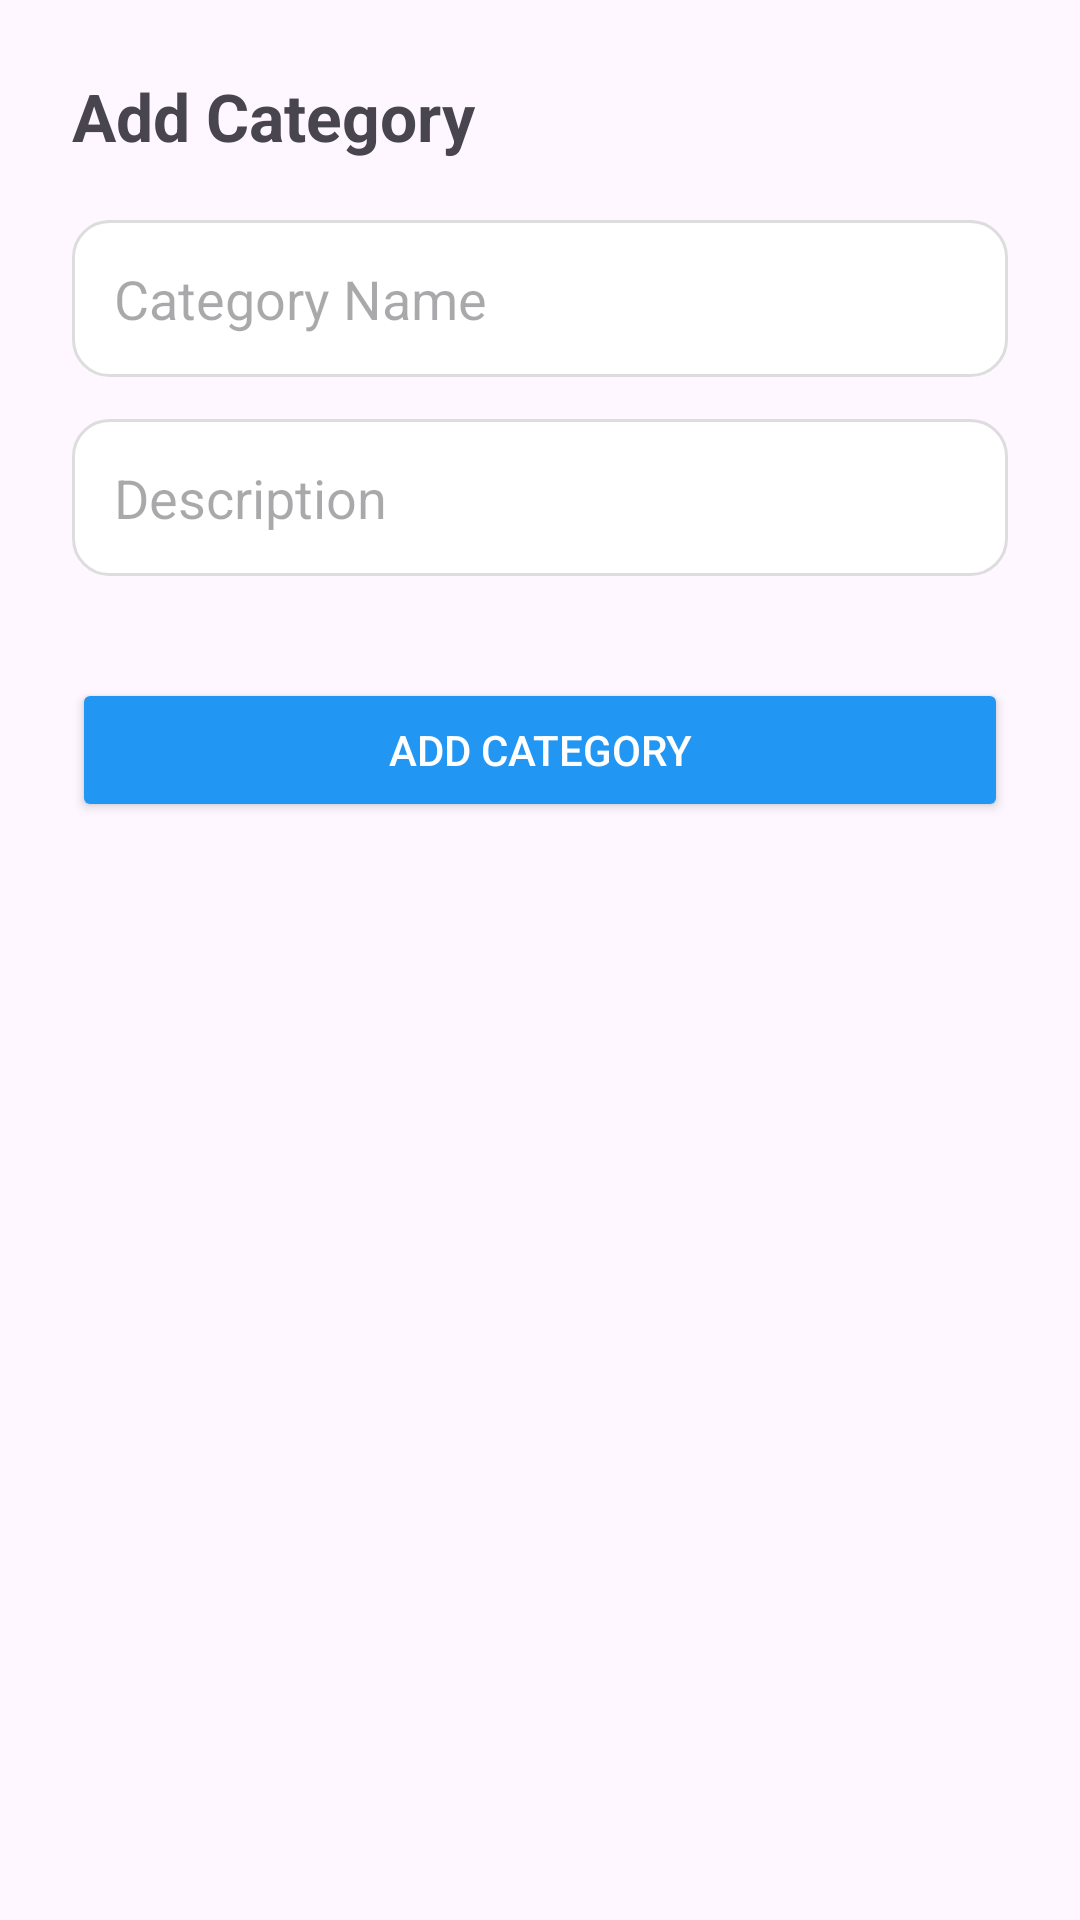

Here is an Android app screen rendered from its layout file. Give the layout XML and the strings, colors and styles it references.
<!-- AndroidManifest.xml: application theme Theme.SmartTravelDirectory -->
<!-- res/layout/fragment_add_category.xml -->
<?xml version="1.0" encoding="utf-8"?>
<LinearLayout xmlns:android="http://schemas.android.com/apk/res/android"
    android:layout_width="match_parent"
    android:layout_height="wrap_content"
    android:orientation="vertical"
    android:padding="24dp">

    <TextView
        android:layout_width="wrap_content"
        android:layout_height="wrap_content"
        android:text="Add Category"
        android:textSize="22sp"
        android:textStyle="bold"
        android:layout_marginBottom="20dp" />

    <EditText
        android:id="@+id/categoryNameEditText"
        android:layout_width="match_parent"
        android:layout_height="wrap_content"
        android:hint="Category Name"
        android:background="@drawable/rounded_edittext_bg"
        android:padding="14dp"
        android:layout_marginBottom="14dp" />

    <EditText
        android:id="@+id/categoryDescriptionEditText"
        android:layout_width="match_parent"
        android:layout_height="wrap_content"
        android:hint="Description"
        android:background="@drawable/rounded_edittext_bg"
        android:padding="14dp"
        android:layout_marginBottom="14dp" />

    <Button
        android:id="@+id/btnSubmitCategory"
        android:layout_width="match_parent"
        android:layout_height="wrap_content"
        android:text="Add Category"
        android:backgroundTint="#2196F3"
        android:textColor="#FFFFFF"
        android:layout_marginTop="20dp"
        android:padding="12dp"
        android:elevation="2dp" />
</LinearLayout>
<!-- resources referenced by this layout -->
<resources>
  <!-- drawable rounded_edittext_bg (drawable) -->
  <?xml version="1.0" encoding="utf-8"?>
  <shape xmlns:android="http://schemas.android.com/apk/res/android"
      android:shape="rectangle">
      <solid android:color="#FFFFFF" />
      <corners android:radius="12dp" />
      <stroke android:width="1dp" android:color="#DDDDDD" />
  </shape>
  <style name="Theme.SmartTravelDirectory" parent="Base.Theme.SmartTravelDirectory" />
  <style name="Base.Theme.SmartTravelDirectory" parent="Theme.Material3.DayNight.NoActionBar">
          
          
      </style>
</resources>
